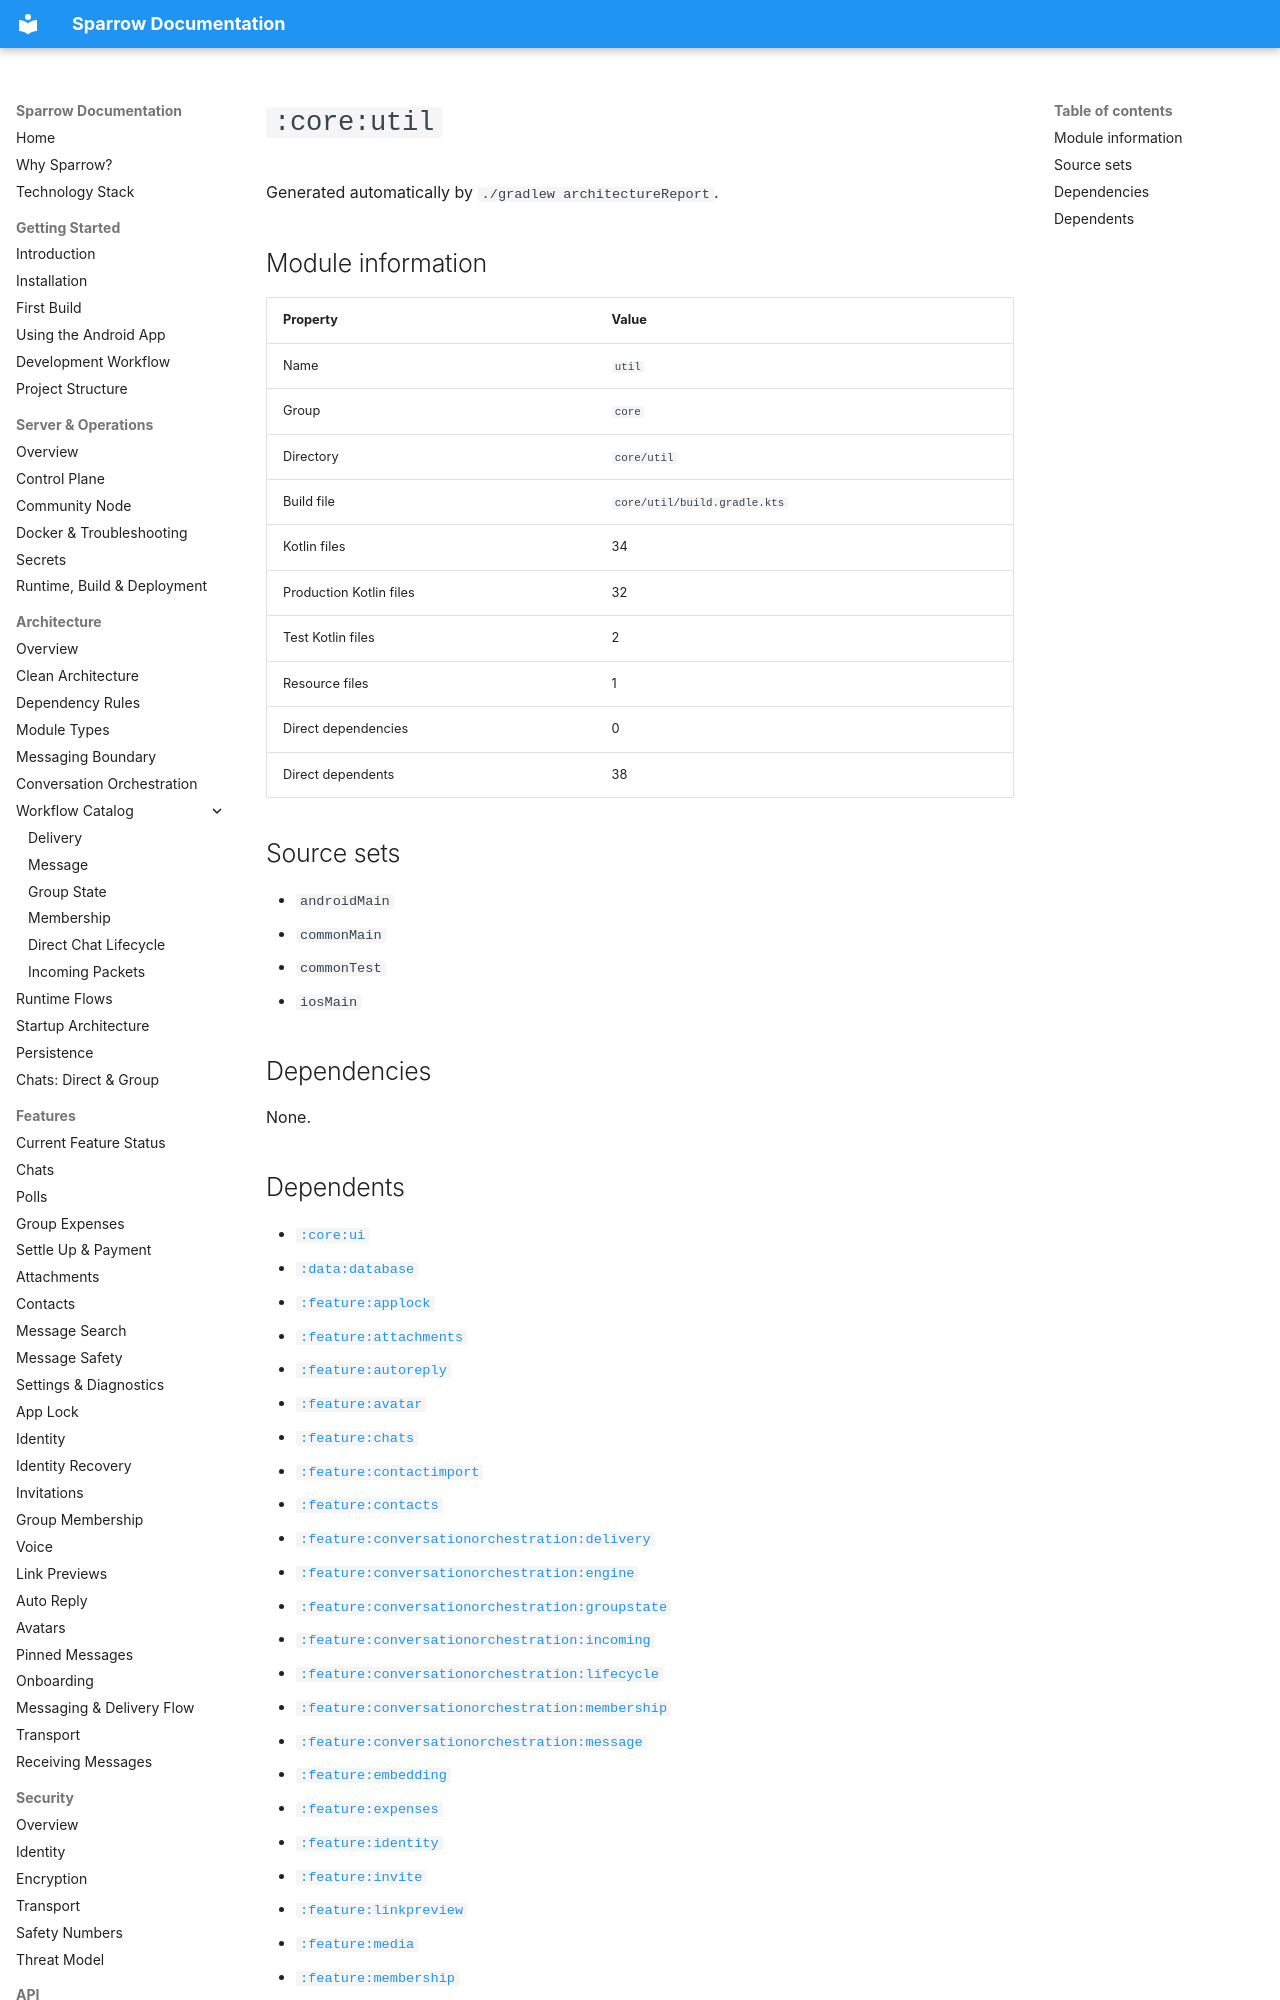

repository: cbgm/Sparrow · page: generated/modules/core-util/index.html · generator: mkdocs

# `:core:util`

Generated automatically by `./gradlew architectureReport`.

## Module information

| Property | Value |
|---|---|
| Name | `util` |
| Group | `core` |
| Directory | `core/util` |
| Build file | `core/util/build.gradle.kts` |
| Kotlin files | 34 |
| Production Kotlin files | 32 |
| Test Kotlin files | 2 |
| Resource files | 1 |
| Direct dependencies | 0 |
| Direct dependents | 38 |

## Source sets

- `androidMain`
- `commonMain`
- `commonTest`
- `iosMain`

## Dependencies

None.
